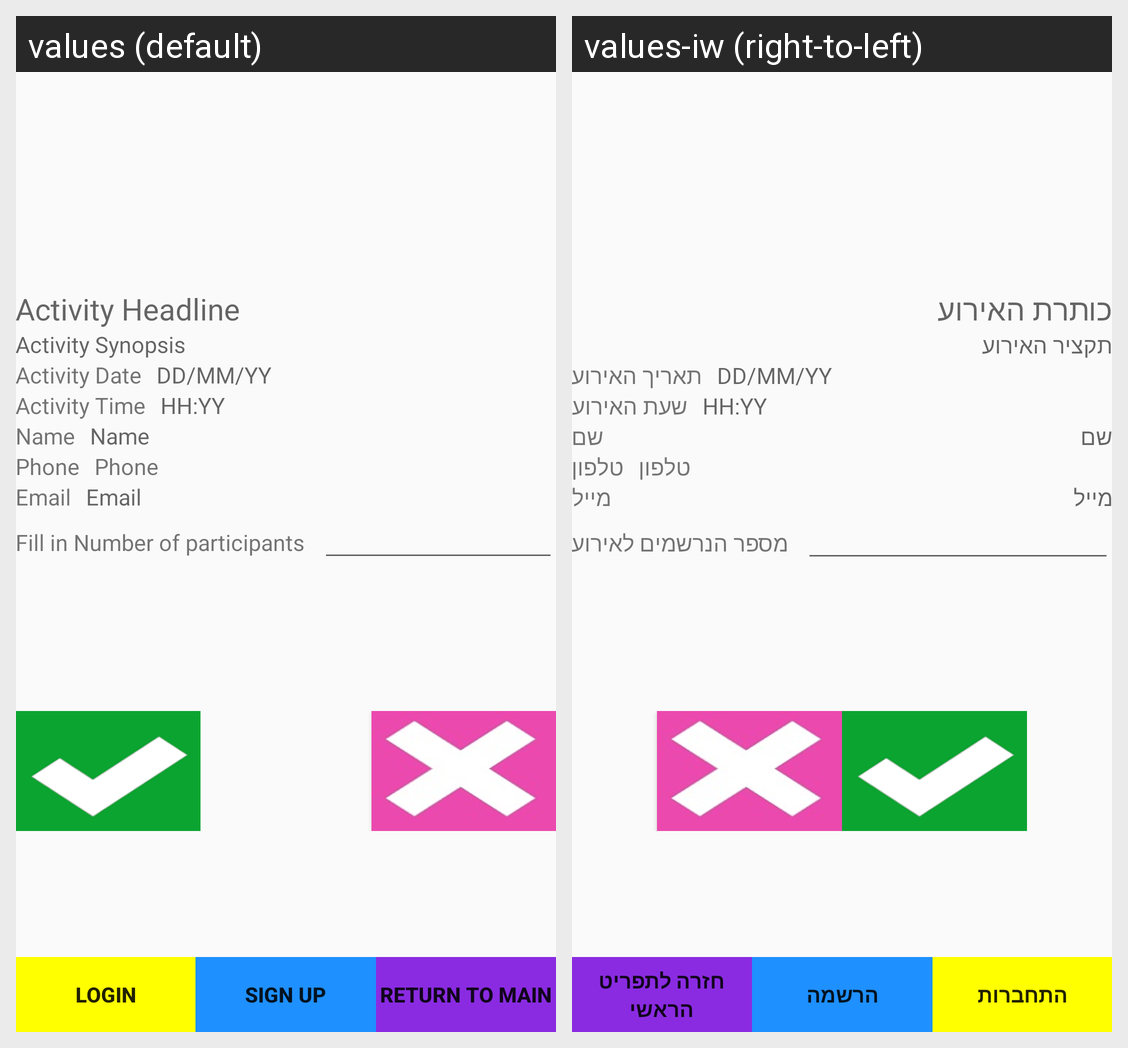

Here is an Android app screen in its default locale and in the app's own translations. Write out the translated-string differences for the strings that appear on this screen.
Android screen res/layout/activity_event_registeration.xml rendered under 2 locales, left to right: values (default), values-iw (right-to-left). Device: Nexus 5 (rendered at 1080×1920; each locale shown at half size, 540×960, under a caption strip naming it); theme AppTheme.
Strings drawn on this screen, with the default value and each locale's value (text and hints the layout hard-codes, and strings that could not be matched under every locale, appear in the picture but are not listed):

hint_event_name
  values: Activity Headline
  values-iw: כותרת האירוע

hint_event_synopsis
  values: Activity Synopsis
  values-iw: תקציר האירוע

date_text
  values: Activity Date
  values-iw: תאריך האירוע

date_format
  values: DD/MM/YY
  values-iw: DD/MM/YY

time_text
  values: Activity Time
  values-iw: שעת האירוע

time_format
  values: HH:YY
  values-iw: HH:YY

User_name
  values: Name
  values-iw: שם

User_phone
  values: Phone
  values-iw: טלפון

email_field
  values: Email
  values-iw: מייל

Registration_Userparticipators_no
  values: Fill in Number of participants
  values-iw: מספר הנרשמים לאירוע

Login_btn
  values: Login
  values-iw: התחברות

SignUP_btn
  values: Sign Up
  values-iw: הרשמה

return_to_main
  values: Return to Main
  values-iw: חזרה לתפריט הראשי
